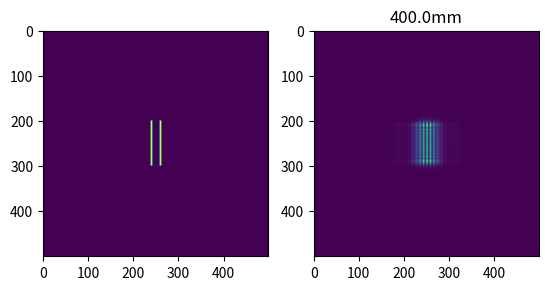

The script that saved this image:
import matplotlib.pyplot as plt
import scipy.fft as fft
import numpy as np


class Monochromatic_Experiment:
    def __init__(self, wavelength, N, size):
        self.N = N #Number of pixels in the slit
        self.size = size #size of the slit, in mm
        self.wavelength = wavelength #Wavelength of the incoming wave

        #Coordinate space coordinates
        self.x = np.linspace(-size/2, size/2, N)
        self.y = np.linspace(-size/2, size/2, N)
        self.X, self.Y = np.meshgrid(self.x, self.y)

        #Frequency space coordinates
        kx = np.linspace(-2*np.pi * N//2/size, 2*np.pi*N//2 /size, N)
        ky = np.linspace(-2*np.pi * N//2 /size, 2*np.pi*N//2 /size, N)
        self.Kx, self.Ky = np.meshgrid(kx, ky)

        self.slit = np.zeros((N, N))

    def rectangle(self, width, height, x0, y0):
        """Adds a rectangular slit to the setup. All units in px.
        Params:
        width: int
            Width in pixels of the rectangular slit
        height: int
            Height in pixels of the rectangular slit
        x0: int
            Horizontal position of the center of the recangular slit
        y0: int
            Vertical position of the center of the recangular slit
        """
        self.slit[x0 - height//2:x0 + height//2, y0 - width//2:y0 + width//2] += 1

    def propagate(self, Z, A):
        """
        Params:
        Z: The distance from the screen to the slit
        A: The Fourier transform A(kx, ky, 0)

        Returns the forier transform A(kx, ky, Z)
        """
        phase = np.exp(1j*Z*np.sqrt( (2*np.pi/self.wavelength)**2 - self.Kx**2 - self.Ky**2)) #Not 100% sure of this
        return A*phase

    def fourier_transform(self):
        """Returns the fourier transform of the slit.
        """
        fourier = fft.fft2(self.slit)
        return fft.fftshift(fourier)

    def intensity(self, F):
        """Returns the intensity of a field F
        Params:
        F: float
        """
        return np.real(F*np.conjugate(F))

    def field_at_Z(self, Z):
        """Returns the interference pattern observed at a distance Z from the slit. Kind of a 'full experiment'
        Params:
        Z: float
        Distance, in mm, from the slit to the 'screen'
        Returns:
        self.N x self.N array of intensities to be plotted"""

        fourier_at_0 = self.fourier_transform() #Calculate the Fourier transform of the signal (Field at z=0)
        fourier_at_Z = self.propagate(Z, fourier_at_0) #The Fourier transform of the field at z = Z.
        #fourier_at_Z = fft.fftshift(fourier_at_Z) #Undo the shift

        field = fft.ifft2(fourier_at_Z)
        
        return self.intensity(field)
    def evolve(self, Zmin, Zmax, N=100):
        """Returns a list of the fields for different Z"""
        for Z in np.linspace(Zmin, Zmax, N): #A stupidly complex way of changing Z
            yield (self.field_at_Z(Z), Z)


#Units definition
mm = 1
m = 1000*mm
cm = 10*m
nm = 1e-6 * mm

N = 500 # pixels number
size = 20 * mm # physical length of a square (extent_x = extent_y)


wavelength = 600*nm

A = 10 #offset of the slits. Half the distance between the centers of the slits.
exp = Monochromatic_Experiment(wavelength, N, size)
exp.rectangle(4, 100, N//2, N//2 - A)
exp.rectangle(4, 100, N//2, N//2 + A)


fig, ax = plt.subplots(1, 2)

ax[0].imshow(exp.slit)

for field, Z in exp.evolve(0, 400, 40):  
    ax[1].cla()
    ax[1].set_title(str(Z) + 'mm')
    ax[1].imshow(field)
    plt.pause(0.000001)
plt.show()
